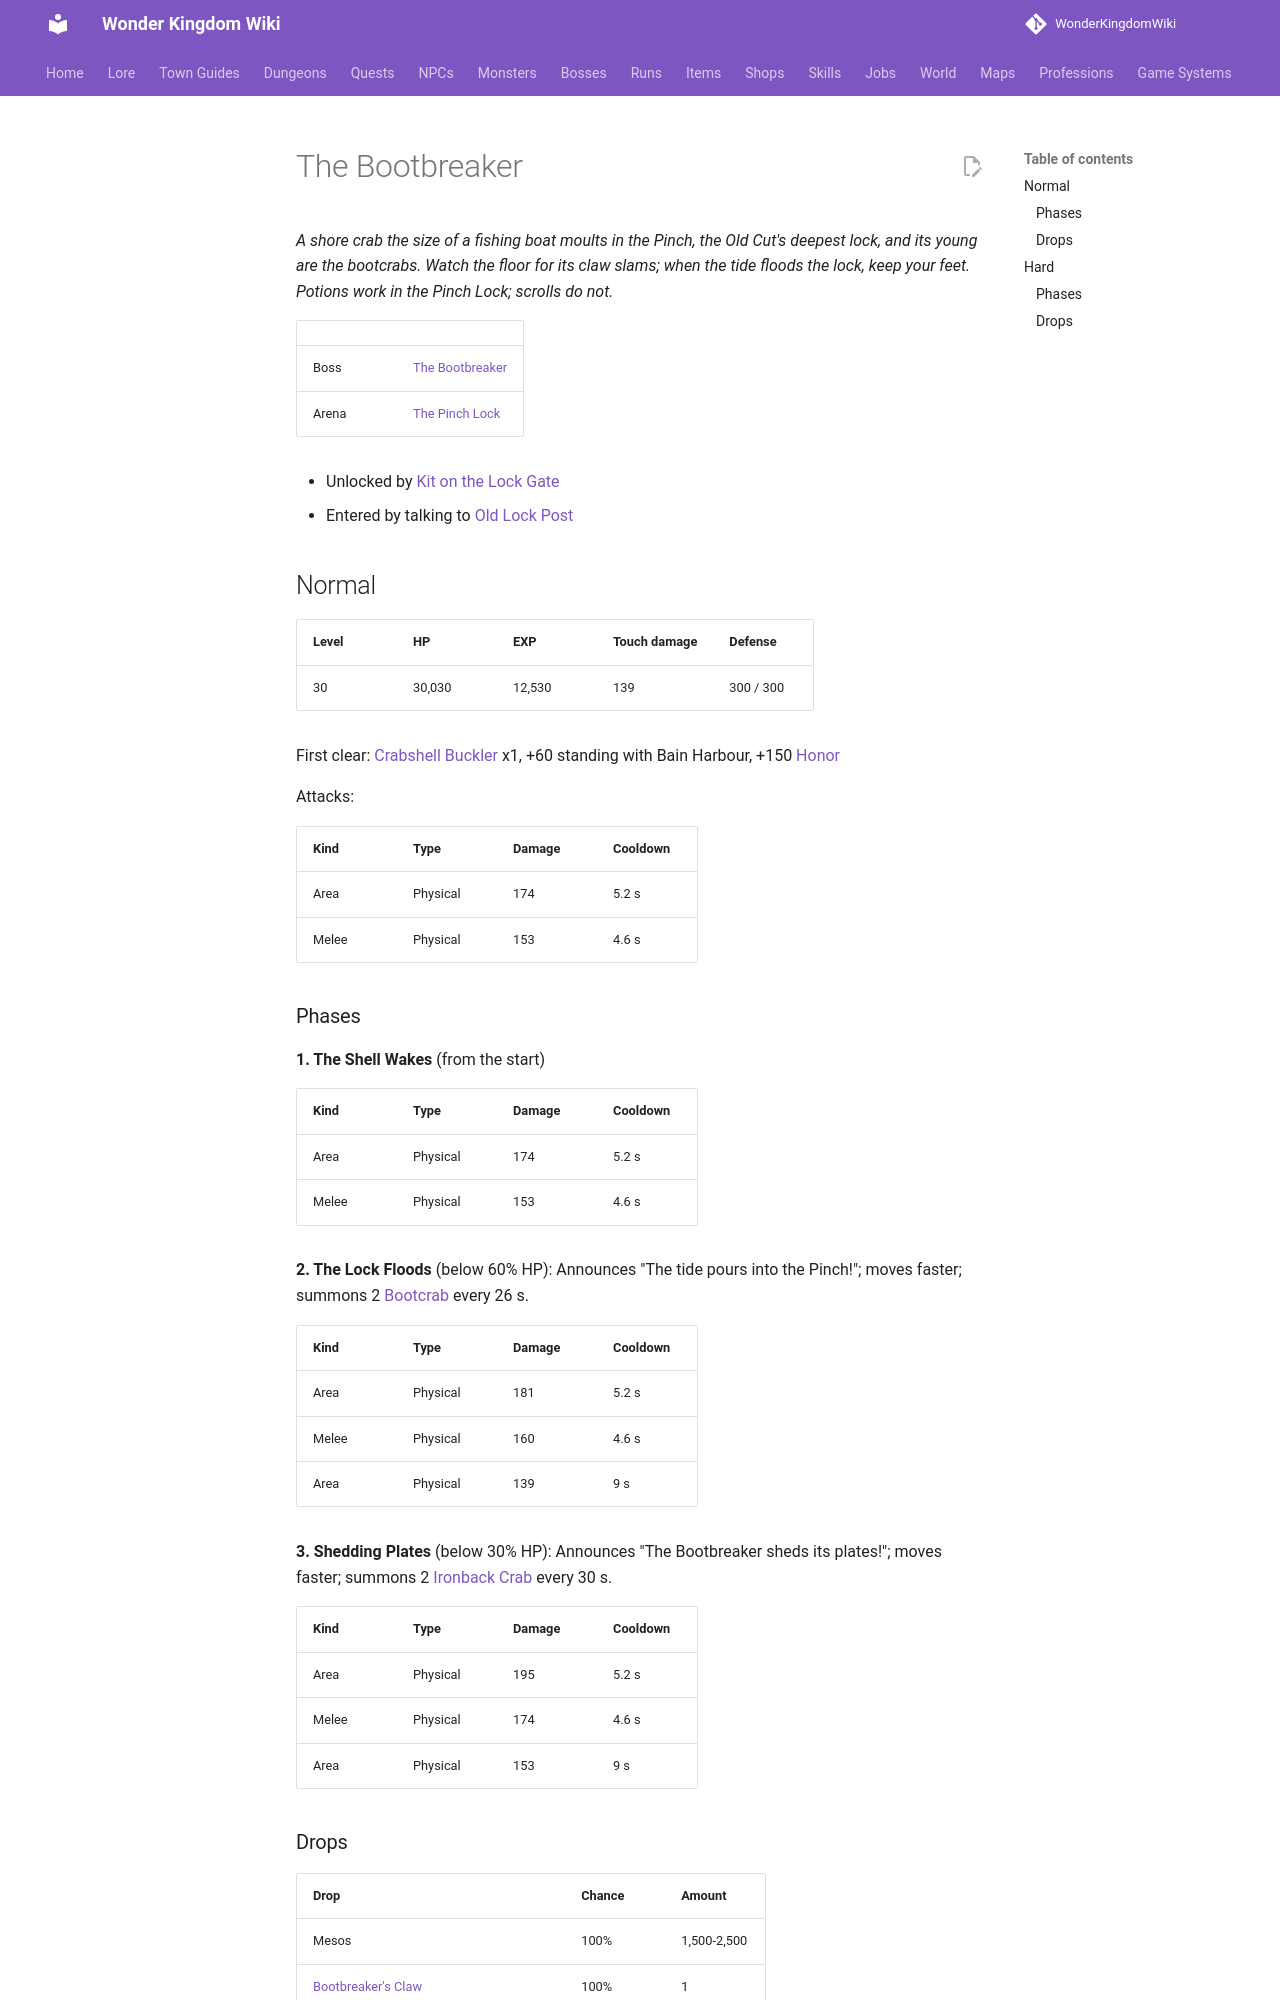

repository: alonohana627/WonderKingdomWiki · page: bosses/bootbreaker/index.html · generator: mkdocs

<!-- Generated by tools/generate.py from GameLib. Do not edit: changes are overwritten. -->

# The Bootbreaker

*A shore crab the size of a fishing boat moults in the Pinch, the Old Cut's deepest lock, and its young are the bootcrabs. Watch the floor for its claw slams; when the tide floods the lock, keep your feet. Potions work in the Pinch Lock; scrolls do not.*

|  |  |
|---|---|
| Boss | [The Bootbreaker](../monsters/bootbreaker.md) |
| Arena | [The Pinch Lock](../maps/pinch_lock.md) |

- Unlocked by [Kit on the Lock Gate](../quests/alwyn_kit_on_the_lock_gate.md)
- Entered by talking to [Old Lock Post](../npcs/pinch_lock_gate.md)

## Normal

| Level | HP | EXP | Touch damage | Defense |
|---|---|---|---|---|
| 30 | 30,030 | 12,530 | 139 | 300 / 300 |

First clear: [Crabshell Buckler](../items/crabshell_buckler.md) x1, +60 standing with Bain Harbour, +150 [Honor](../systems/honor.md)

Attacks:

| Kind | Type | Damage | Cooldown |
|---|---|---|---|
| Area | Physical | 174 | 5.2 s |
| Melee | Physical | 153 | 4.6 s |

### Phases

**1. The Shell Wakes** (from the start)

| Kind | Type | Damage | Cooldown |
|---|---|---|---|
| Area | Physical | 174 | 5.2 s |
| Melee | Physical | 153 | 4.6 s |

**2. The Lock Floods** (below 60% HP): Announces "The tide pours into the Pinch!"; moves faster; summons 2 [Bootcrab](../monsters/bootcrab.md) every 26 s.

| Kind | Type | Damage | Cooldown |
|---|---|---|---|
| Area | Physical | 181 | 5.2 s |
| Melee | Physical | 160 | 4.6 s |
| Area | Physical | 139 | 9 s |

**3. Shedding Plates** (below 30% HP): Announces "The Bootbreaker sheds its plates!"; moves faster; summons 2 [Ironback Crab](../monsters/ironback_crab.md) every 30 s.

| Kind | Type | Damage | Cooldown |
|---|---|---|---|
| Area | Physical | 195 | 5.2 s |
| Melee | Physical | 174 | 4.6 s |
| Area | Physical | 153 | 9 s |
